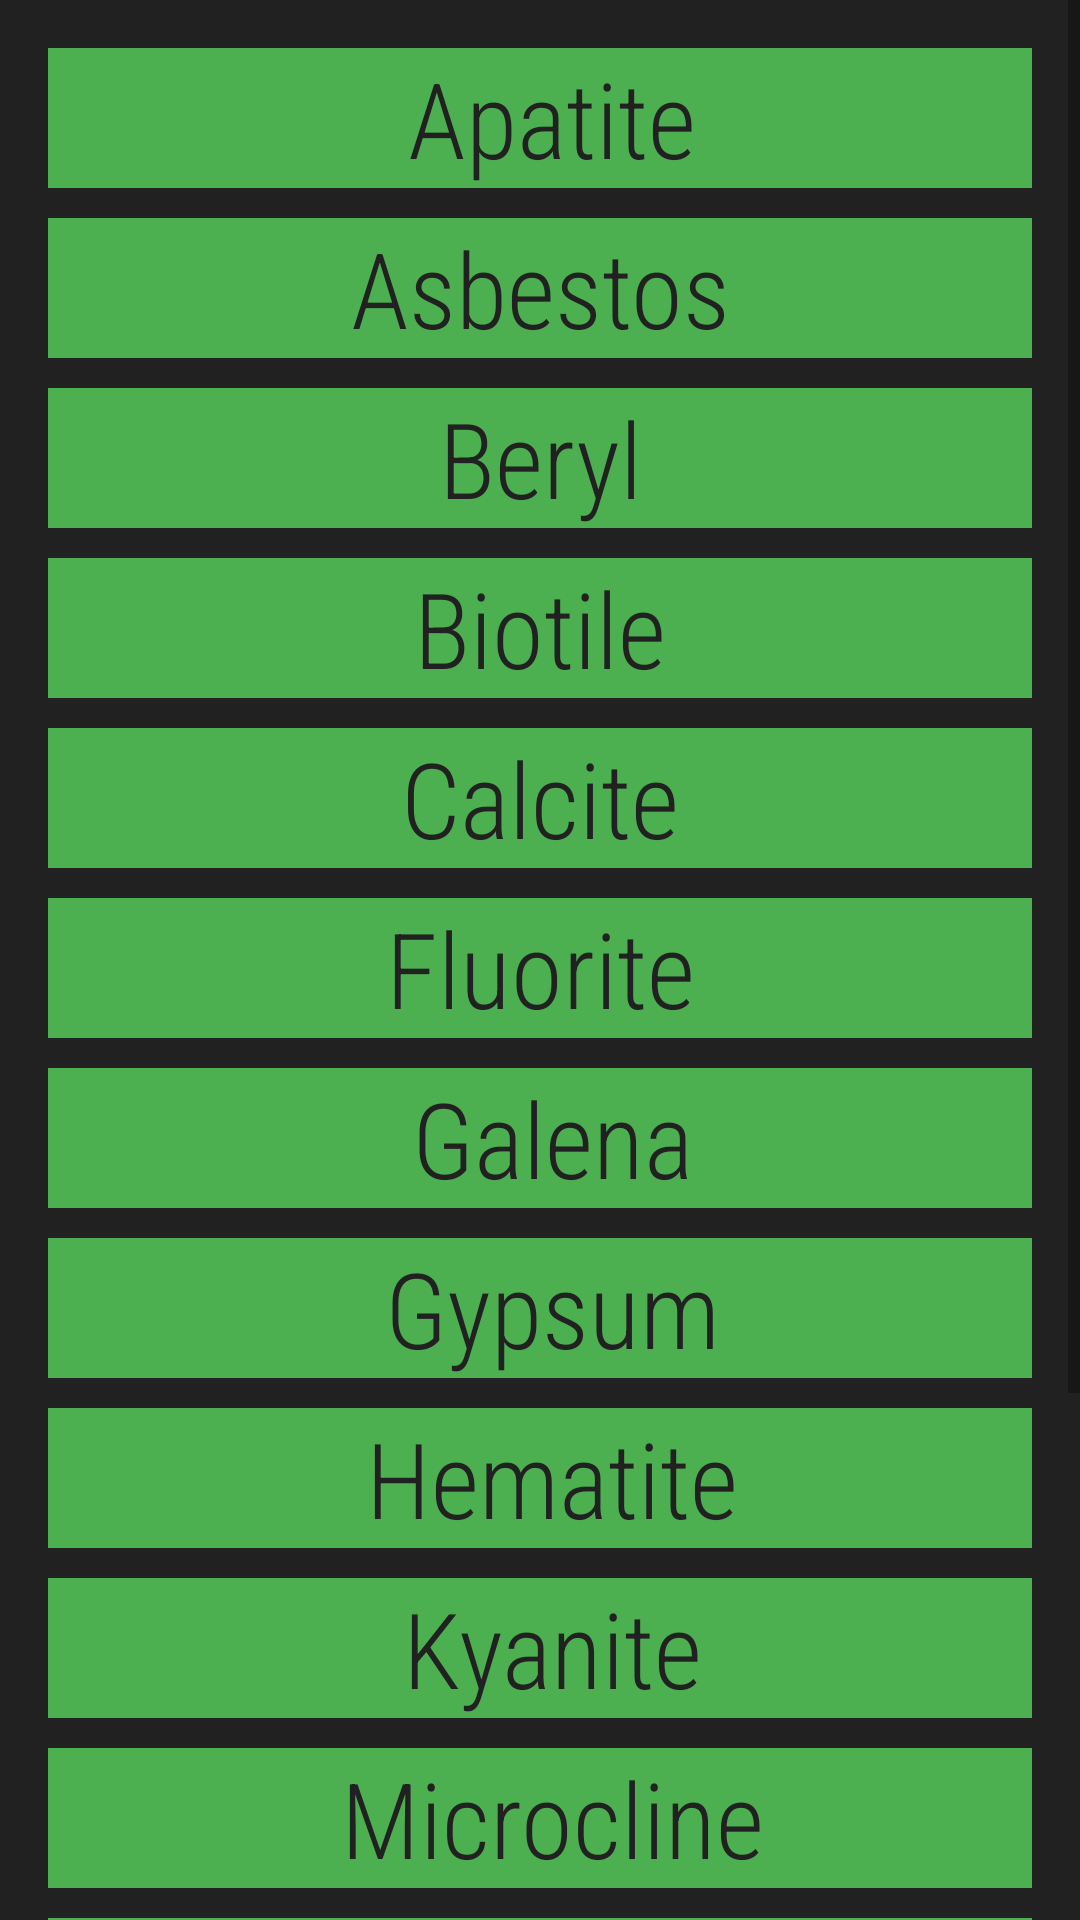

Produce the Android XML layout that renders to this screen, including the resource entries it uses.
<!-- AndroidManifest.xml: application theme AppTheme -->
<!-- res/layout/activity_main.xml -->
<?xml version="1.0" encoding="utf-8"?>
<ScrollView
    xmlns:android="http://schemas.android.com/apk/res/android"
    xmlns:app="http://schemas.android.com/apk/res-auto"
    xmlns:tools="http://schemas.android.com/tools"
    android:layout_height="match_parent"
    android:background="#212121"
    android:layout_width="match_parent">
<LinearLayout
    android:layout_width="match_parent"
    android:layout_height="match_parent"
    android:orientation="vertical"
    android:padding="16dp"
    tools:context=".MainActivity">

    <TextView
        android:layout_width="match_parent"
        android:layout_height="wrap_content"
        android:text=" Apatite"
        style="@style/txtdeco"
        android:id="@+id/text1"
        />

    <TextView
        android:layout_width="match_parent"
        android:layout_height="wrap_content"
        android:text="Asbestos"
        style="@style/txtdeco"
        android:id="@+id/text2"
        />

    <TextView
        android:layout_width="match_parent"
        android:layout_height="wrap_content"
        android:text="Beryl"
        style="@style/txtdeco"
        android:id="@+id/text3"
        />

    <TextView
        android:id="@+id/text4"
        style="@style/txtdeco"
        android:layout_width="match_parent"
        android:layout_height="wrap_content"
        android:text="Biotile" />

    <TextView
        android:layout_width="match_parent"
        android:layout_height="wrap_content"
        android:text="Calcite"
        style="@style/txtdeco"
        android:id="@+id/text5"
        />

    <TextView
        android:layout_width="match_parent"
        android:layout_height="wrap_content"
        android:text="Fluorite"
        style="@style/txtdeco"
        android:id="@+id/text6"
        />

    <TextView
        android:layout_width="match_parent"
        android:layout_height="wrap_content"
        android:text=" Galena"
        style="@style/txtdeco"
        android:id="@+id/text7"
        />
    <TextView
        android:layout_width="match_parent"
        android:layout_height="wrap_content"
        android:text=" Gypsum"
        style="@style/txtdeco"
        android:id="@+id/text8"
        />
    <TextView
        android:layout_width="match_parent"
        android:layout_height="wrap_content"
        android:text=" Hematite"
        style="@style/txtdeco"
        android:id="@+id/text9"
        />
    <TextView
        android:layout_width="match_parent"
        android:layout_height="wrap_content"
        android:text=" Kyanite"
        style="@style/txtdeco"
        android:id="@+id/text10"
        />
    <TextView
        android:layout_width="match_parent"
        android:layout_height="wrap_content"
        android:text=" Microcline"
        style="@style/txtdeco"
        android:id="@+id/text11"
        />
    <TextView
        android:layout_width="match_parent"
        android:layout_height="wrap_content"
        android:text=" Moscovite"
        style="@style/txtdeco"
        android:id="@+id/text12"
        />
    <TextView
        android:layout_width="match_parent"
        android:layout_height="wrap_content"
        android:text=" Olivil"
        style="@style/txtdeco"
        android:id="@+id/text13"
        />
    <TextView
        android:layout_width="match_parent"
        android:layout_height="wrap_content"
        android:text=" Orthoclase"
        style="@style/txtdeco"
        android:id="@+id/text14"
        />
    <TextView
        android:layout_width="match_parent"
        android:layout_height="wrap_content"
        android:text=" Quartz"
        style="@style/txtdeco"
        android:id="@+id/text15"
        />
</LinearLayout>
</ScrollView>
<!-- resources referenced by this layout -->
<resources>
  <style name="txtdeco">
      <item name="android:textSize">35dp</item>
      <item name="android:background">#4CAF50</item>
      <item name="android:gravity">center_horizontal</item>
      <item name="android:fontFamily"> sans-serif-condensed-light</item>
      <item name="android:textColor">#212121</item>
      <item name="android:layout_marginBottom">10dp</item>
  </style>
  <style name="AppTheme" parent="Theme.AppCompat.Light.DarkActionBar">
          
          <item name="colorPrimary">@color/colorPrimary</item>
          <item name="colorPrimaryDark">@color/colorPrimaryDark</item>
          <item name="colorAccent">@color/colorAccent</item>
      </style>
  <!-- not gathered from this repository: default colours our renderer supplied (Android Studio template values) -->
  <color name="colorPrimary">#FF6200EE</color>
  <color name="colorPrimaryDark">#FF3700B3</color>
  <color name="colorAccent">#FF03DAC5</color>
</resources>
